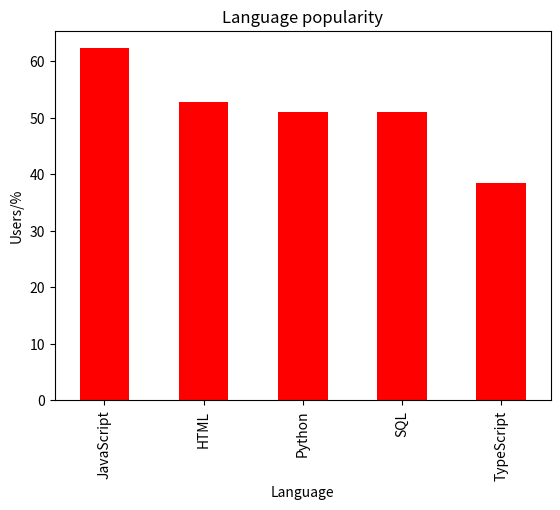

Source code (Python): (Note: this script raises an exception after producing the figure.)
Language=['JavaScript','HTML','Python','SQL','TypeScript']
Users=['62.3%','52.9%','51%','51%','38.5%']
data_dict=dict(zip(Language,Users))   
print(data_dict) 

import pandas as pd
import matplotlib.pyplot as plt
data={'Language':['JavaScript','HTML','Python','SQL','TypeScript'],'Users':[62.3,52.9,51,51,38.5]}
#the data of the flame
df=pd.DataFrame(data)
df.plot(kind='bar',x='Language',y='Users',color='red',legend=False)
#use pandas to draw the plot
plt.title('Language popularity')
#add the title
plt.xlabel('Language')
plt.ylabel('Users/%')
#add the axis title
plt.show()
#show the plot

df.set_index('Language',inplace=True)
#set the 'Language' as index
key=input("please input the language you want to inquire")
if key in df.index:
    print(f"this language's users are {df.loc[key,'Users']}% of the word's population")
else:
    print("inexistence")